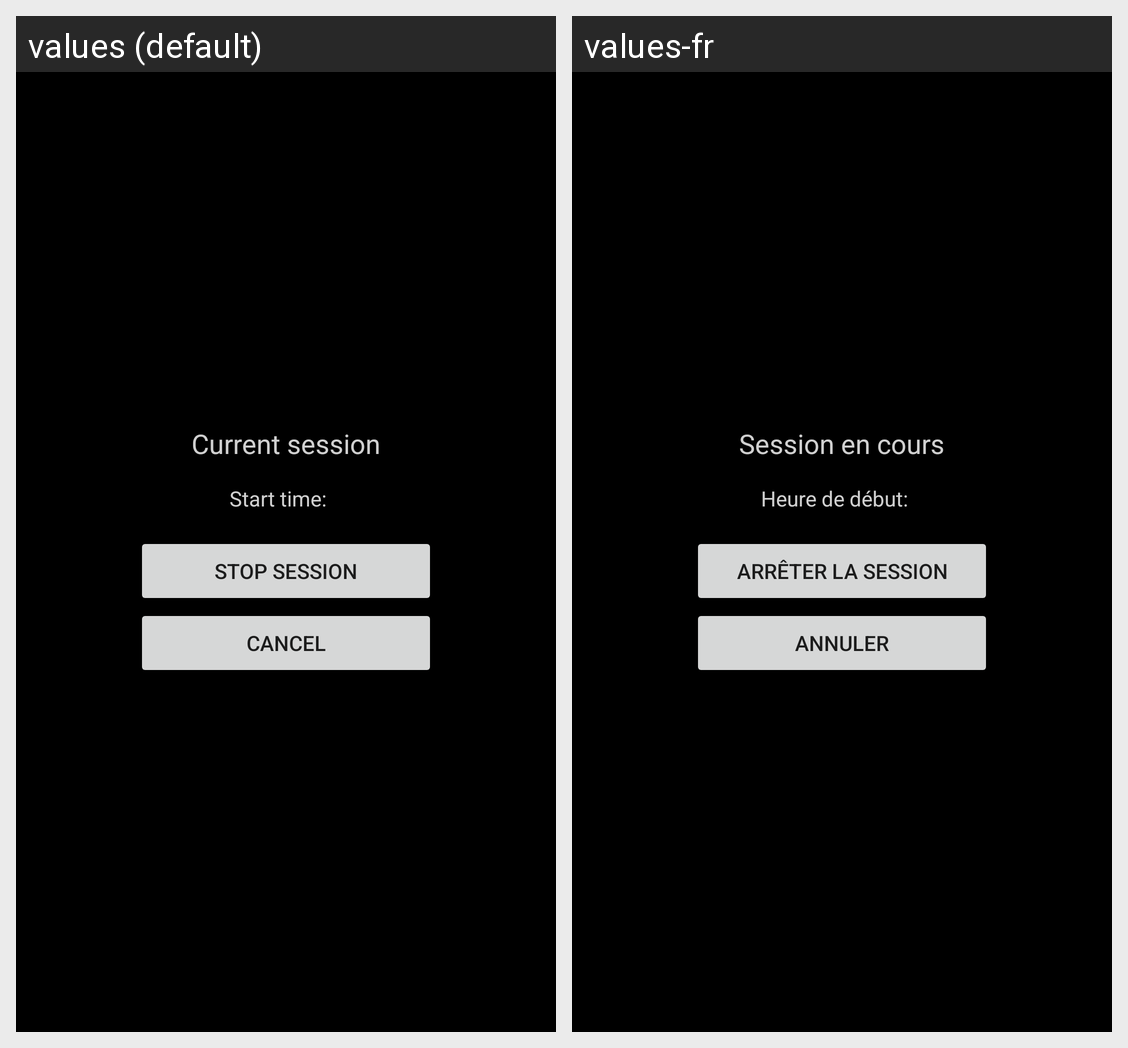

The Android screen above is rendered under two locales of the same app. Produce the string resources it draws, with the default and per-locale values.
Android screen res/layout/fragment_current_session.xml rendered under 2 locales, left to right: values (default), values-fr. Device: Nexus 5 (rendered at 1080×1920; each locale shown at half size, 540×960, under a caption strip naming it); theme Theme.TimeAtWork.
Strings drawn on this screen, with the default value and each locale's value (text and hints the layout hard-codes, and strings that could not be matched under every locale, appear in the picture but are not listed):

current_session
  values: Current session
  values-fr: Session en cours

start_time
  values: Start time:
  values-fr: Heure de début:

stop_session
  values: Stop session
  values-fr: Arrêter la session

cancel
  values: Cancel
  values-fr: Annuler
